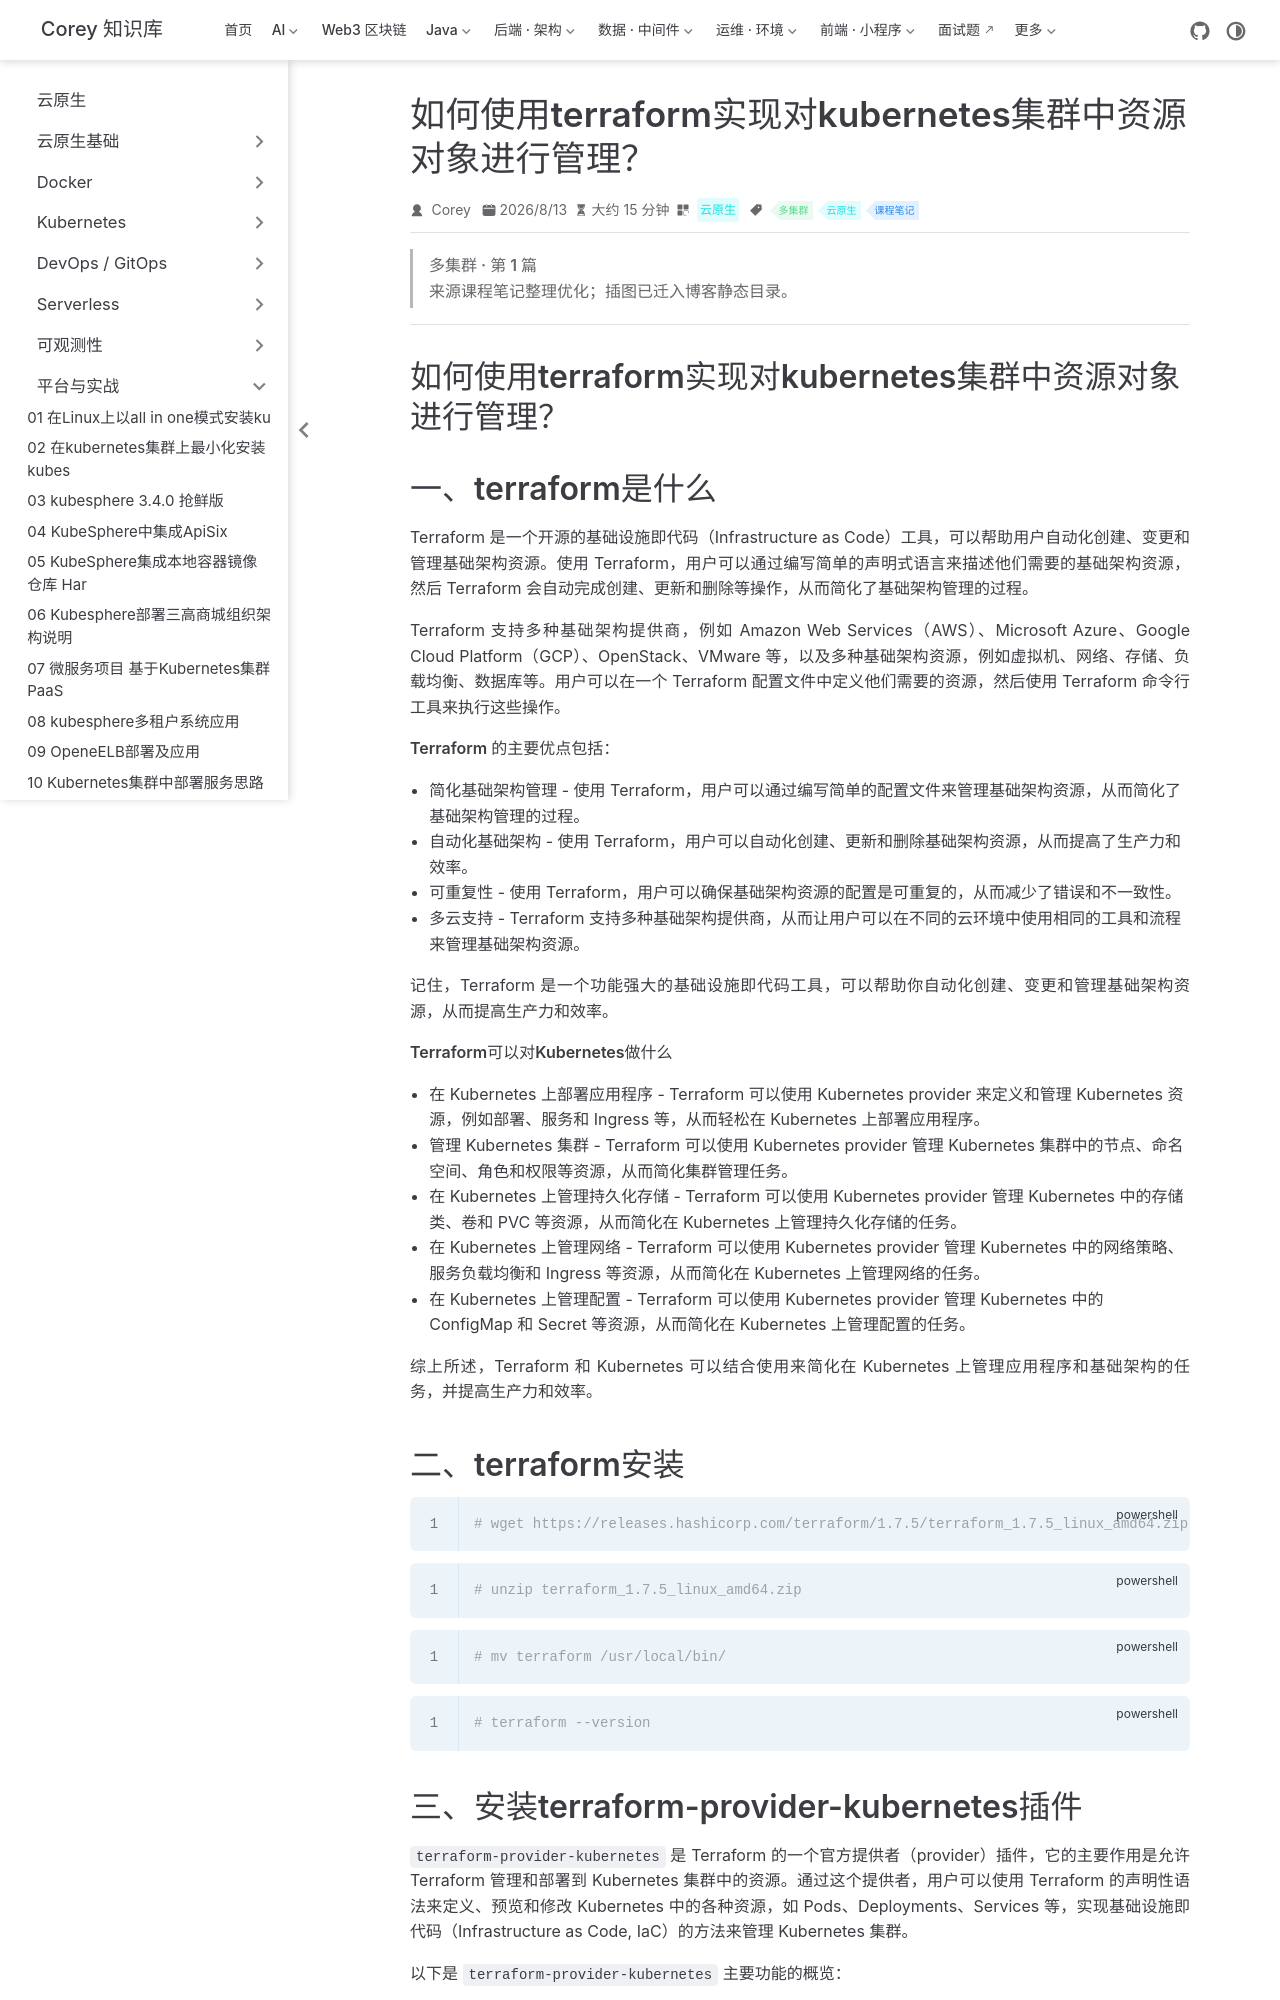

repository: code-corey/code-corey.github.io · page: 云原生/platform/platform-28-如何使用terraform实现对kubernetes集群中资源对象进行管理.html · generator: jekyll

---
title: 如何使用terraform实现对kubernetes集群中资源对象进行管理？
sidebarGroup: 平台与实战
shortTitle: 28 如何使用terraform实现对kubernet
order: 28
date: 2026-08-13T00:00:00.000Z
category: 云原生
tag:
  - 多集群
  - 云原生
  - 课程笔记
description: 如何使用terraform实现对kubernetes集群中资源对象进行管理？ 一、terraform是什么 Terraform 是一个开源的基础设施即代码（Infrastructure as Code...
---

> **多集群 · 第 1 篇**
>
> 来源课程笔记整理优化；插图已迁入博客静态目录。

---

# 如何使用terraform实现对kubernetes集群中资源对象进行管理？
